Photos from the image-classification dataset "videogames-cnn-dataset" in the GitHub repository Pablo-H-H/Inteligencia_Artificial_Clasificador_Videojuegos. Its 21 classes are: Apex Legends, CSGO, Clash Royale, Dead by Daylight, Dota 2, Escape from Tarkov, FIFA 21, Fortnite, Free Fire, GTA V, League of Legends, Minecraft, Overwatch, PUBG Battlegrounds, Rainbow Six, Rocket League, Rust, Sea of Thieves, Valorant, Warzone, World of Warcraft.

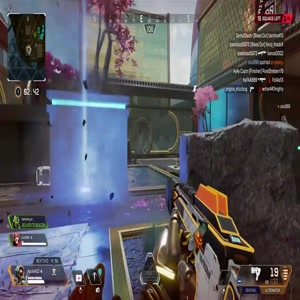
Label: Apex Legends

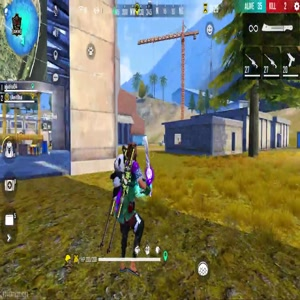
Label: Free Fire

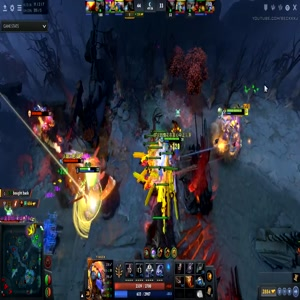
Label: Dota 2

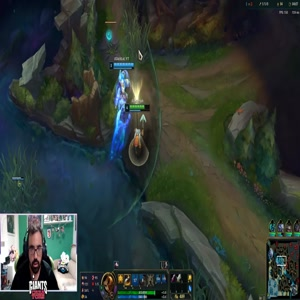
Label: League of Legends

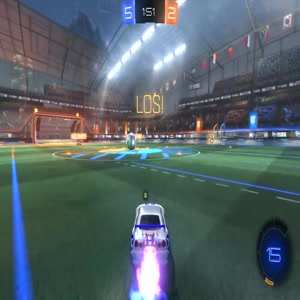
Label: Rocket League

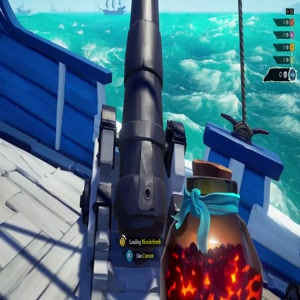
Label: Sea of Thieves
